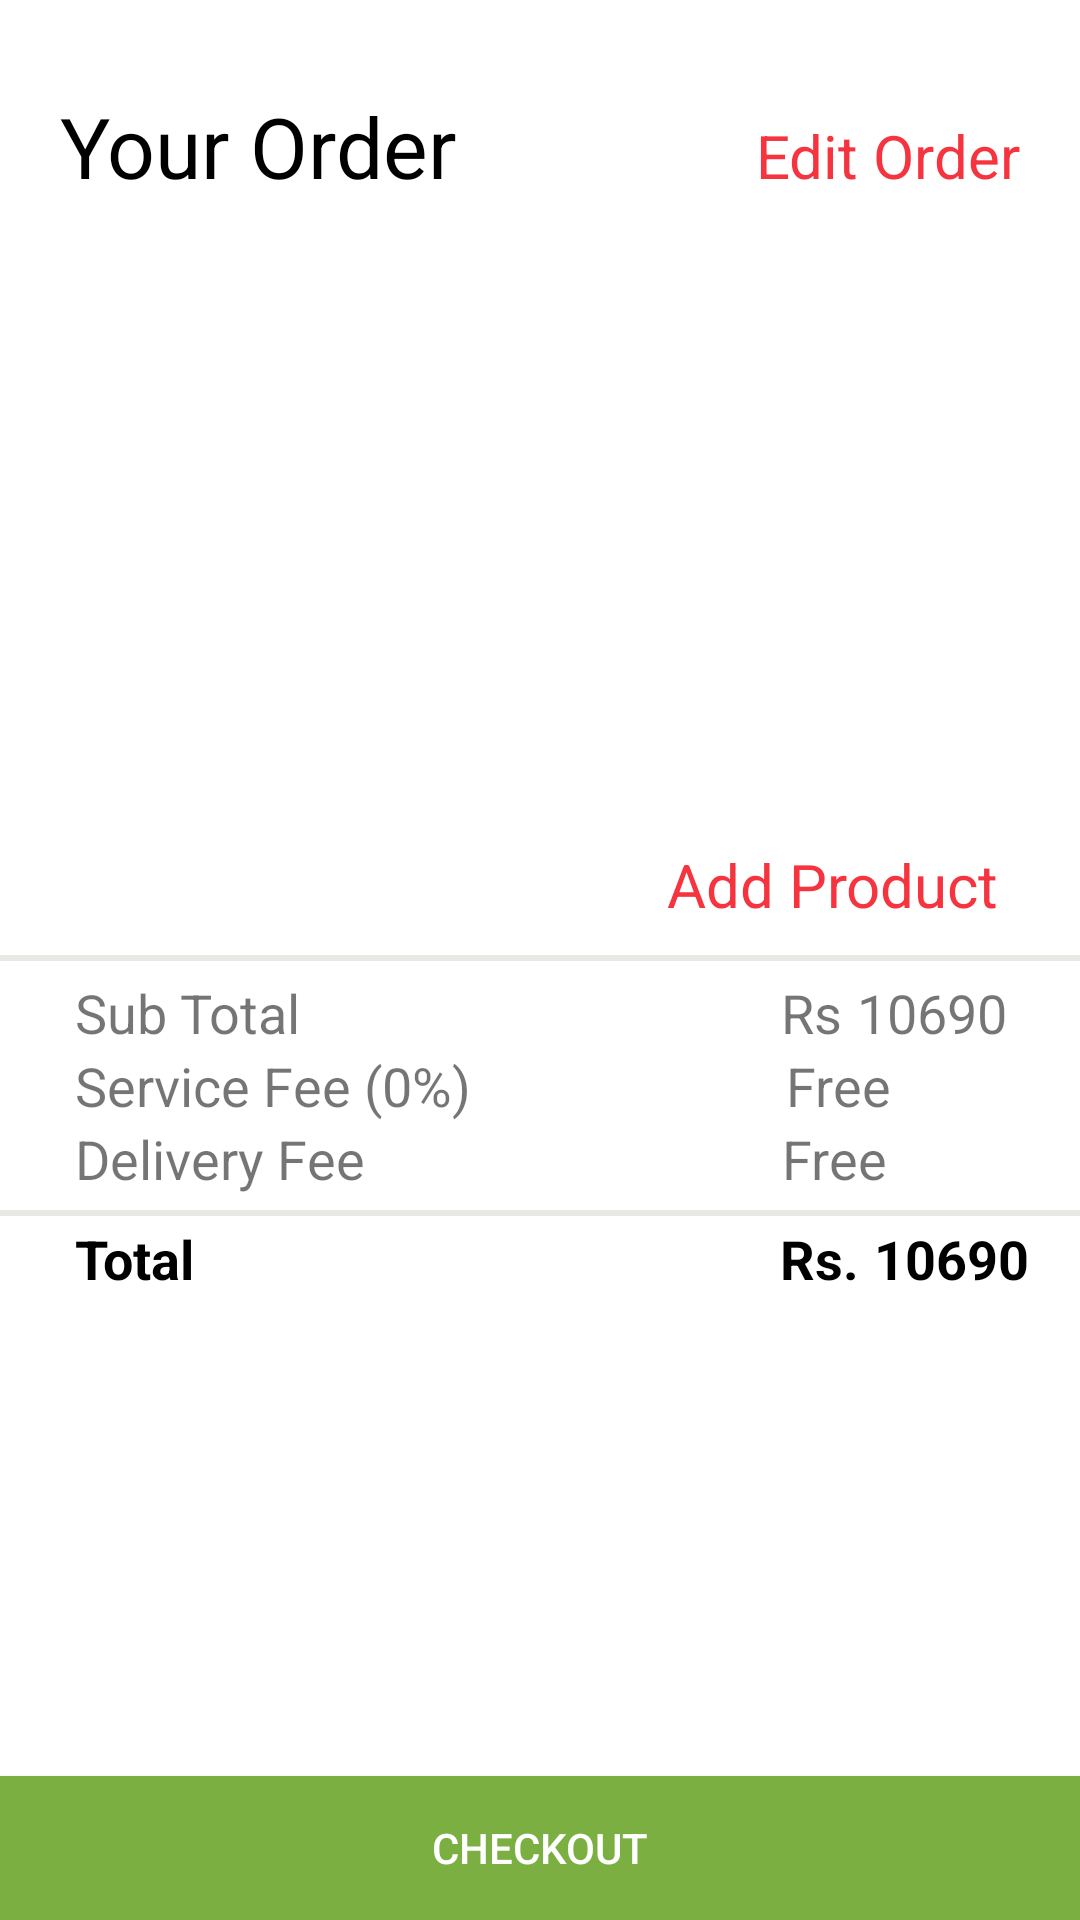

Reconstruct the res/layout file that produces this screen, plus the resources it refers to.
<!-- AndroidManifest.xml: application theme my_AppTheme -->
<!-- res/layout/activity_order_checkout_screen.xml -->
<?xml version="1.0" encoding="utf-8"?>
<RelativeLayout
        xmlns:android="http://schemas.android.com/apk/res/android"
        xmlns:tools="http://schemas.android.com/tools"
        android:layout_width="match_parent"
        android:layout_height="match_parent"
        tools:context="com.example.maaz.olo.screens.OrderCheckoutScreen"
        android:background="#e9e9e4">

    <LinearLayout
            android:id="@+id/firstSubLayout"
            android:layout_width="match_parent"
            android:layout_height="wrap_content"
            android:orientation="vertical"
            android:background="#ffffff">

    <LinearLayout
        android:layout_width="match_parent"
        android:layout_height="wrap_content"
        android:orientation="horizontal">

    <TextView
            android:id="@+id/textView2"
            android:layout_width="wrap_content"
            android:layout_height="wrap_content"
            android:text="Your Order"
            android:textSize="28sp"
            android:textColor="#000000"
            android:layout_marginTop="30dp"
            android:layout_marginLeft="20dp"
            android:layout_marginStart="20dp"/>

        <TextView
                android:id="@+id/tv_editOrder"
                android:layout_width="wrap_content"
                android:layout_height="wrap_content"
                android:text="Edit Order"
                android:textSize="20sp"
                android:textColor="#f6343f"
                android:layout_marginTop="30dp"
                android:layout_marginLeft="100dp"
                android:layout_marginStart="100dp"/>

        <TextView
                android:id="@+id/tv_editApplyOrder"
                android:layout_width="wrap_content"
                android:layout_height="wrap_content"
                android:text="Apply Changes"
                android:textSize="20sp"
                android:textColor="#f6343f"
                android:layout_marginTop="30dp"
                android:layout_marginLeft="52dp"
                android:layout_marginStart="52dp"
                android:visibility="gone"  />

</LinearLayout>

        
        <FrameLayout
                android:id="@+id/orderframe_container"
                android:layout_width="match_parent"
                android:layout_height="200dp"
                android:layout_marginTop="2dp"
                android:layout_marginBottom="2dp"/>

        <TextView
                android:id="@+id/addProductBtn"
                android:layout_width="wrap_content"
                android:layout_height="wrap_content"
                android:text="Add Product"
                android:textSize="20sp"
                android:textColor="#f6343f"
                android:layout_gravity="right"
                android:layout_marginRight="27dp"
                android:layout_marginEnd="27dp"
                android:layout_marginTop="10dp"
                android:layout_marginBottom="10dp"/>

    </LinearLayout>

    <LinearLayout
            android:id="@+id/secondSubLayout"
            android:layout_width="match_parent"
            android:layout_height="wrap_content"
            android:orientation="vertical"
            android:layout_below="@+id/firstSubLayout"
            android:layout_marginTop="2dp"
            android:background="#ffffff"
            android:paddingTop="5dp"
            >

        <include layout="@layout/order_sub_total"/>


    </LinearLayout>

    <LinearLayout
            android:id="@+id/thirdSubLayout"
            android:layout_width="match_parent"
            android:layout_height="wrap_content"
            android:orientation="vertical"
            android:layout_below="@+id/secondSubLayout"
            android:background="#ffffff"
            android:layout_above="@+id/checkoutBtn"
            android:layout_marginTop="2dp">
        <LinearLayout
                android:layout_width="match_parent"
                android:layout_height="wrap_content"
                android:orientation="horizontal"
                android:layout_marginTop="2dp" >

            <TextView
                    android:layout_width="wrap_content"
                    android:layout_height="wrap_content"
                    android:text="Total"
                    android:textColor="#000000"
                    android:textSize="18sp"
                    android:textStyle="bold"
                    android:layout_marginLeft="25dp" />

            <TextView
                    android:layout_width="wrap_content"
                    android:layout_height="wrap_content"
                    android:text="Rs."
                    android:textColor="#000000"
                    android:layout_gravity="right"
                    android:textSize="18sp"
                    android:layout_marginLeft="195dp"
                    android:layout_marginStart="195dp"
                    android:textStyle="bold"/>

            <TextView
                    android:id="@+id/tv_allTotal"
                    android:layout_width="wrap_content"
                    android:layout_height="wrap_content"
                    android:text="10690"
                    android:textColor="#000000"
                    android:layout_gravity="end"
                    android:textSize="18sp"
                    android:layout_marginLeft="5dp"
                    android:layout_marginStart="5dp"
                    android:textStyle="bold"/>

        </LinearLayout>
    </LinearLayout>

<Button
        android:id="@+id/checkoutBtn"
        android:layout_width="match_parent"
        android:layout_height="wrap_content"
        android:text="Checkout"
        android:textColor="#ffffff"
        android:layout_alignParentBottom="true"
        android:background="#7CAF41"/>

</RelativeLayout>
<!-- res/layout/order_sub_total.xml (included above) -->
<?xml version="1.0" encoding="utf-8"?>
<LinearLayout xmlns:android="http://schemas.android.com/apk/res/android"
              android:orientation="vertical"
              android:layout_width="match_parent"
              android:layout_height="wrap_content"
              android:paddingLeft="25dp"
              android:paddingStart="25dp"
              android:paddingRight="20dp"
              android:paddingEnd="20dp"
              android:paddingBottom="5dp" >


    <LinearLayout
            android:layout_width="match_parent"
            android:layout_height="wrap_content"
            android:orientation="horizontal"
          >

        <TextView
                android:layout_width="wrap_content"
                android:layout_height="wrap_content"
                android:text="Sub Total"
                android:textSize="18sp"/>

        <TextView
                android:layout_width="wrap_content"
                android:layout_height="wrap_content"
                android:text="Rs"
                android:layout_gravity="right"
                android:textSize="18sp"
                android:layout_marginLeft="160dp"
                android:layout_marginStart="160dp"/>

        <TextView
                android:id="@+id/tv_subTotal"
                android:layout_width="wrap_content"
                android:layout_height="wrap_content"
                android:text="10690"
                android:layout_gravity="right"
                android:textSize="18sp"
                android:layout_marginLeft="5dp"
                android:layout_marginStart="5dp"/>

    </LinearLayout>


    <LinearLayout
            android:layout_width="match_parent"
            android:layout_height="wrap_content"
            android:orientation="horizontal"
            >

        <TextView
                android:layout_width="wrap_content"
                android:layout_height="wrap_content"
                android:text="Service Fee (0%)"
                android:textSize="18sp"/>

        <TextView
                android:layout_width="wrap_content"
                android:layout_height="wrap_content"
                android:text="Free"
                android:layout_gravity="right"
                android:textSize="18sp"
                android:layout_marginLeft="105dp"
                android:layout_marginStart="105dp"/>


    </LinearLayout>



    <LinearLayout
            android:layout_width="match_parent"
            android:layout_height="wrap_content"
            android:orientation="horizontal"
            >

        <TextView
                android:layout_width="wrap_content"
                android:layout_height="wrap_content"
                android:text="Delivery Fee"
                android:textSize="18sp"/>

        
                
                
                
                
                
                

        
                
                
                
                
                
                
                

        <TextView
                android:layout_width="wrap_content"
                android:layout_height="wrap_content"
                android:text="Free"
                android:layout_gravity="right"
                android:textSize="18sp"
                android:layout_marginLeft="139dp"
                android:layout_marginStart="139dp"/>

    </LinearLayout>


</LinearLayout>
<!-- resources referenced by this layout -->
<resources>
  <style name="my_AppTheme" parent="Theme.AppCompat.Light.DarkActionBar">
  
          <item name="colorPrimary">@color/ColorPrimary</item>
          <item name="colorPrimaryDark">@color/ColorPrimaryDark</item>
          
      </style>
</resources>
